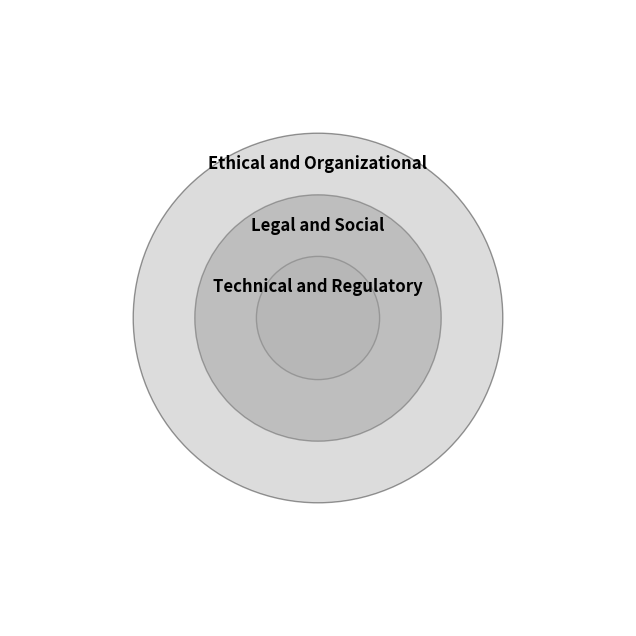

Here is the Python script that generated this plot:
import matplotlib.pyplot as plt
import numpy as np

# Definizione dei livelli come lista di dizionari (colori in scala di grigio)
layers = [
    {"label": "Technical and Regulatory", "radius": 0.5, "color": 'lightgray'},
    {"label": "Legal and Social", "radius": 1.0, "color": 'gray'},
    {"label": "Ethical and Organizational", "radius": 1.5, "color": 'darkgray'}
]

# Termini chiave associati ai layer
keywords = {
}

# Inizializza il grafico
fig, ax = plt.subplots(figsize=(8, 8))
ax.set_aspect('equal')
ax.axis('off')

# Disegna i cerchi concentrici con trasparenza
for layer in layers:
    circle = plt.Circle((0, 0), layer["radius"], color=layer["color"], ec='black', alpha=0.4)
    ax.add_artist(circle)
    ax.text(0, layer["radius"] - 0.25, layer["label"], color='black',
            fontsize=12, ha='center', va='center', weight='bold')

# Etichette periferiche per "ETHICAL-SOCIAL LAYER" in grigio scuro
ethics_keywords = keywords.get("ETHICAL-SOCIAL LAYER", [])
angle_step = 360 / len(ethics_keywords) if ethics_keywords else 0
for i, word in enumerate(ethics_keywords):
    angle = np.deg2rad(i * angle_step)
    x = 2.3 * np.cos(angle)
    y = 2.3 * np.sin(angle)
    ax.text(x, y, word, ha='center', va='center', fontsize=11, color='dimgray')

# Etichette per "TECHNICAL LAYER" in grigio scuro
tech_keywords = keywords.get("TECHNICAL LAYER", [])
angle_step = 360 / len(tech_keywords) if tech_keywords else 0
for i, word in enumerate(tech_keywords):
    angle = np.deg2rad(i * angle_step + 30)
    x = 1.2 * np.cos(angle)
    y = 1.2 * np.sin(angle)
    ax.text(x, y, word, ha='center', va='center', fontsize=11, color='dimgray')

# Imposta limiti degli assi per mantenere proporzioni corrette
ax.set_xlim(-2.5, 2.5)
ax.set_ylim(-2.5, 2.5)

# Titolo in grigio scuro
plt.show()
